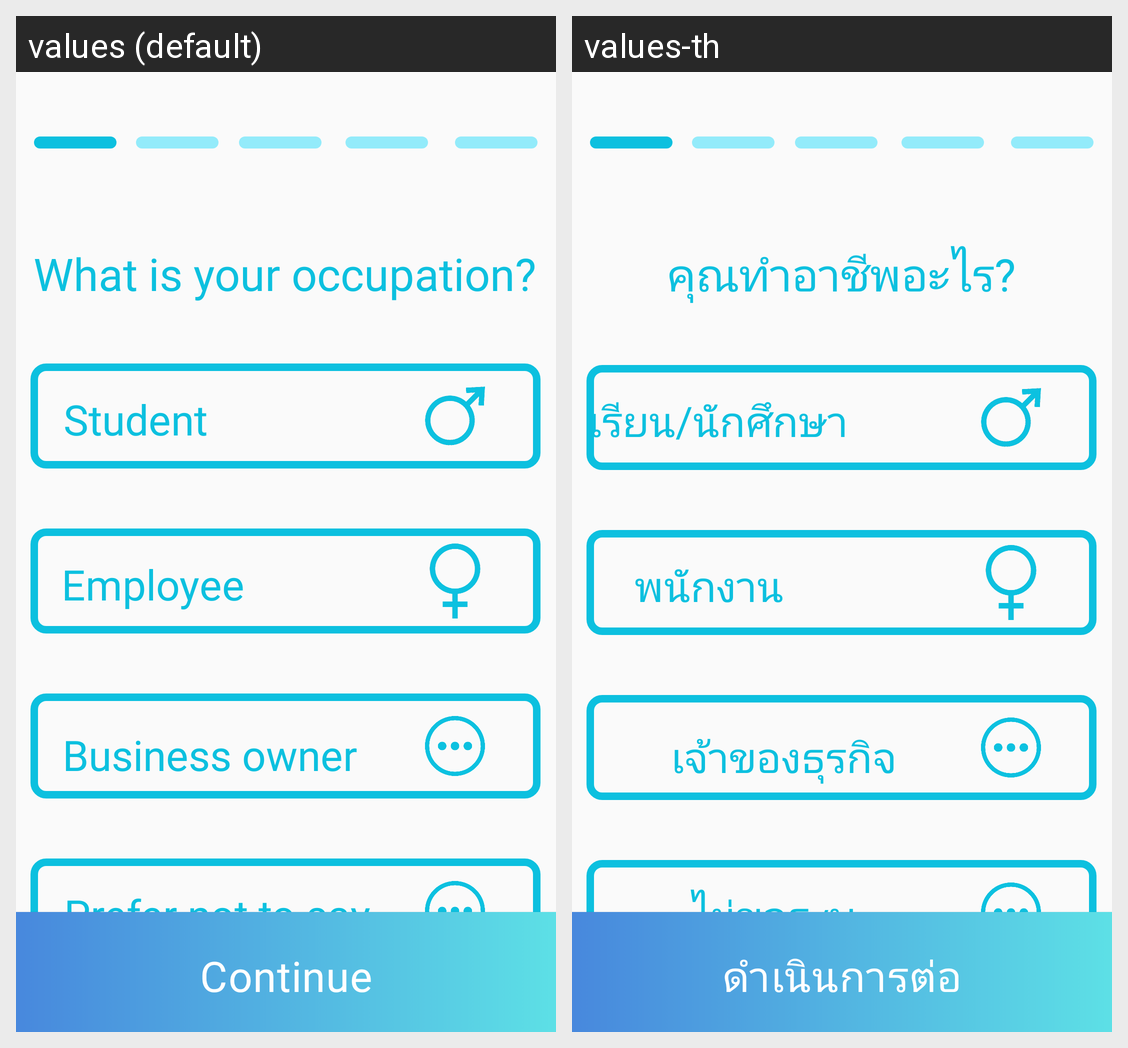

This grid shows one Android layout under two languages. Give, for every string resource on the screen, its name, the default text and each shown locale's text.
Android screen res/layout/activity_question_reg.xml rendered under 2 locales, left to right: values (default), values-th. Device: Nexus 5 (rendered at 1080×1920; each locale shown at half size, 540×960, under a caption strip naming it); theme Theme.TestP1.
Strings drawn on this screen, with the default value and each locale's value (text and hints the layout hard-codes, and strings that could not be matched under every locale, appear in the picture but are not listed):

ques1_title
  values: What is your occupation?
  values-th: คุณทำอาชีพอะไร?

ques1_btn
  values: Continue
  values-th: ดำเนินการต่อ

ques1_text1
  values: Student
  values-th: นักเรียน/นักศึกษา

ques1_text2
  values: Employee
  values-th: พนักงาน

ques1_text3
  values: Business owner
  values-th: เจ้าของธุรกิจ

ques1_text4
  values: Prefer not to say
  values-th: ไม่ขอระบุ
